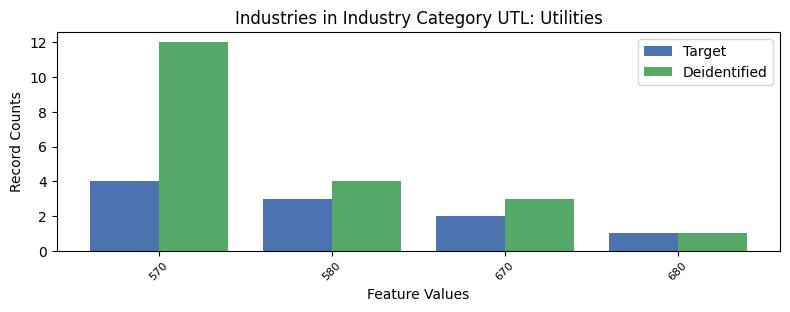

Values plotted in this chart, from the file beside it:
, INDP, count_target, count_deidentified
0, 570, 4, 12
2, 580, 3, 4
1, 670, 2, 3
3, 680, 1, 1
